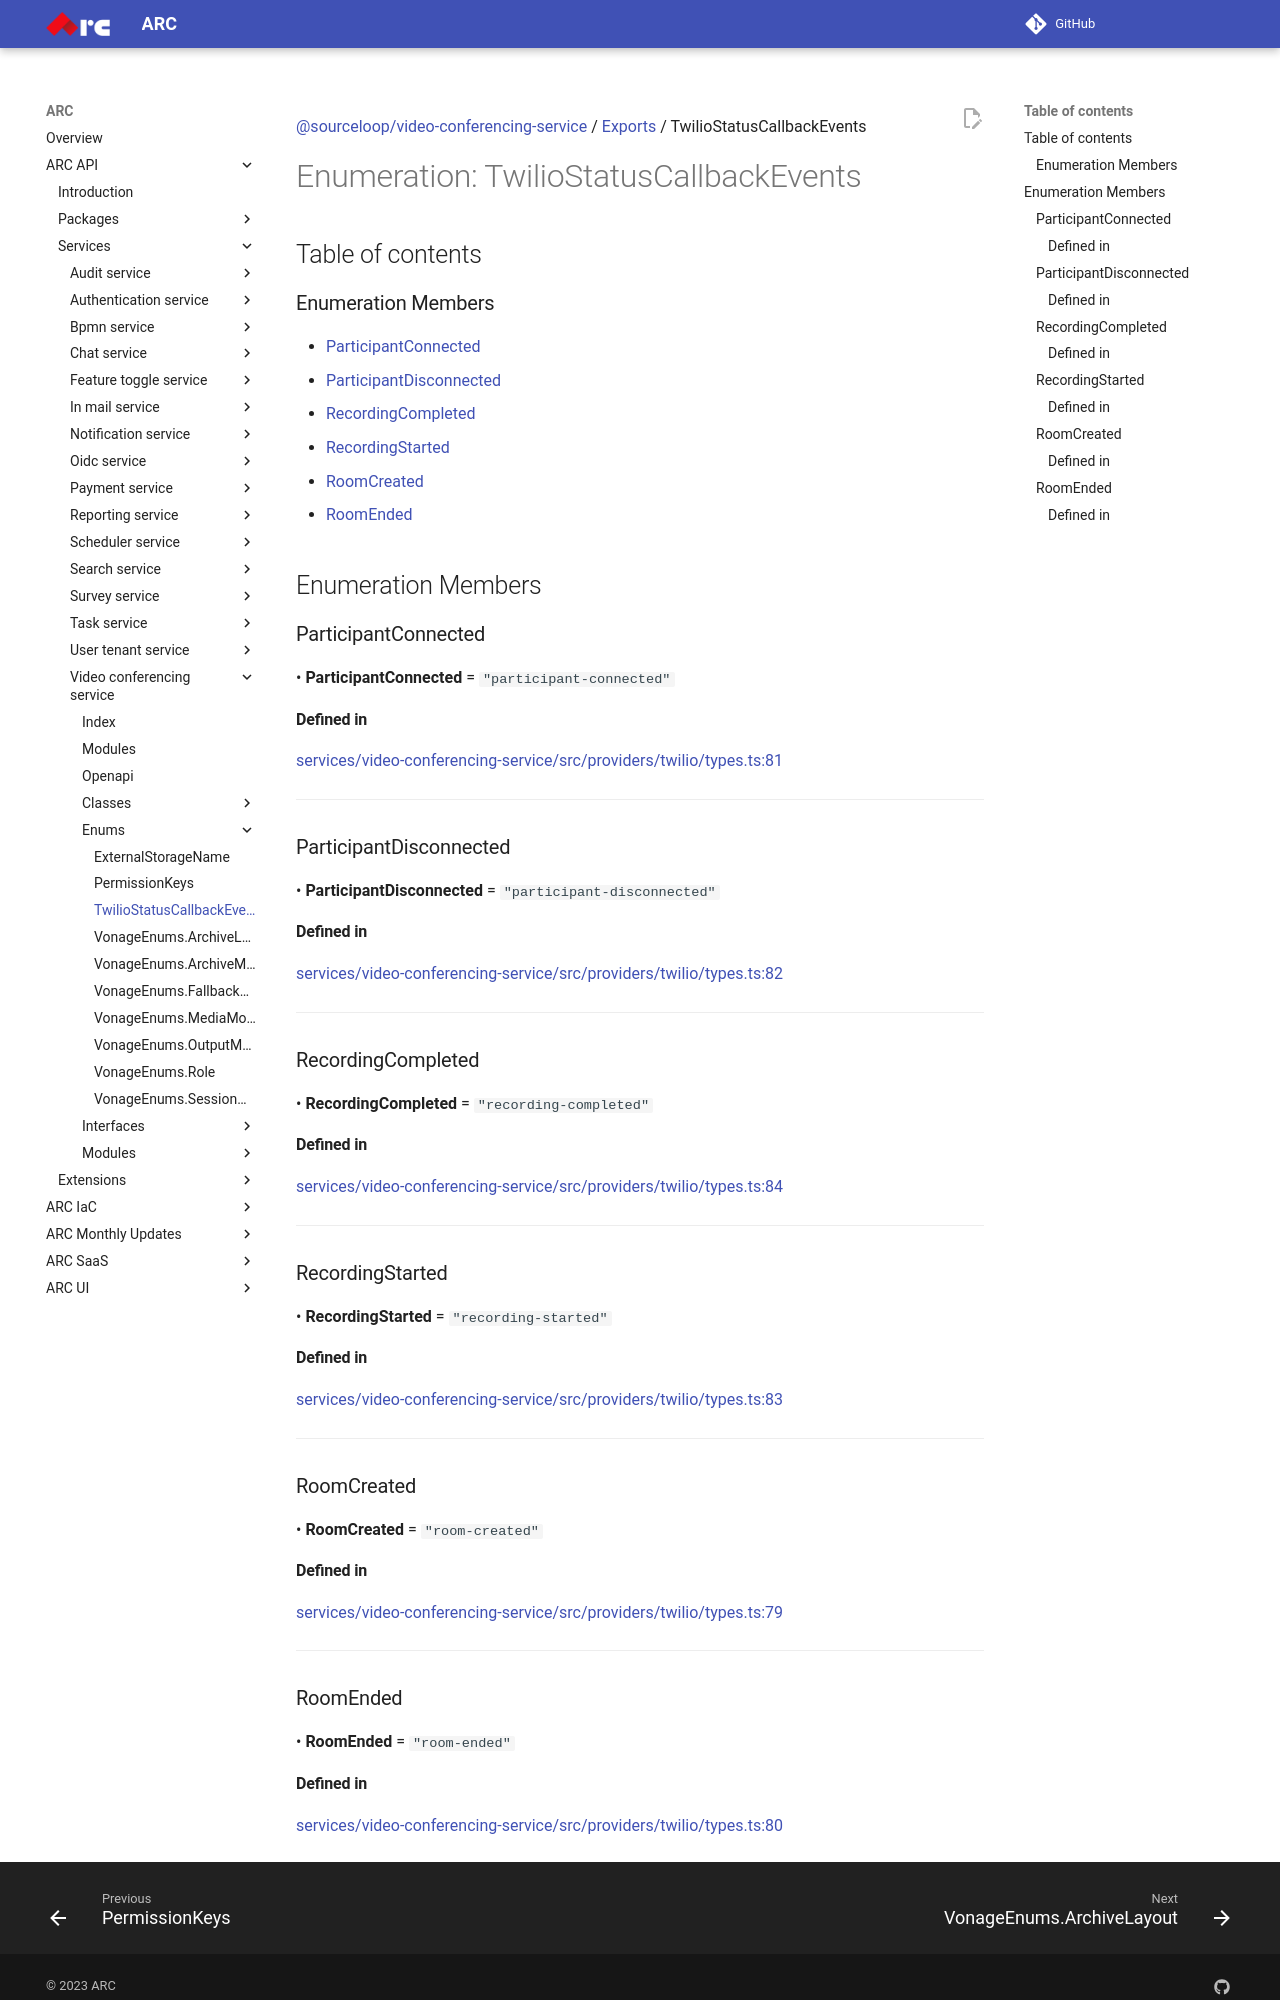

repository: sourcefuse/arc-docs · page: arc-api-docs/services/video-conferencing-service/enums/TwilioStatusCallbackEvents/index.html · generator: mkdocs

[@sourceloop/video-conferencing-service](../README.md) / [Exports](../modules.md) / TwilioStatusCallbackEvents

# Enumeration: TwilioStatusCallbackEvents

## Table of contents

### Enumeration Members

- [ParticipantConnected](TwilioStatusCallbackEvents.md#participantconnected)
- [ParticipantDisconnected](TwilioStatusCallbackEvents.md#participantdisconnected)
- [RecordingCompleted](TwilioStatusCallbackEvents.md#recordingcompleted)
- [RecordingStarted](TwilioStatusCallbackEvents.md#recordingstarted)
- [RoomCreated](TwilioStatusCallbackEvents.md#roomcreated)
- [RoomEnded](TwilioStatusCallbackEvents.md#roomended)

## Enumeration Members

### ParticipantConnected

• **ParticipantConnected** = ``"participant-connected"``

#### Defined in

[services/video-conferencing-service/src/providers/twilio/types.ts:81](https://github.com/sourcefuse/loopback4-microservice-catalog/blob/eb9d4d57/services/video-conferencing-service/src/providers/twilio/types.ts#L81)

___

### ParticipantDisconnected

• **ParticipantDisconnected** = ``"participant-disconnected"``

#### Defined in

[services/video-conferencing-service/src/providers/twilio/types.ts:82](https://github.com/sourcefuse/loopback4-microservice-catalog/blob/eb9d4d57/services/video-conferencing-service/src/providers/twilio/types.ts#L82)

___

### RecordingCompleted

• **RecordingCompleted** = ``"recording-completed"``

#### Defined in

[services/video-conferencing-service/src/providers/twilio/types.ts:84](https://github.com/sourcefuse/loopback4-microservice-catalog/blob/eb9d4d57/services/video-conferencing-service/src/providers/twilio/types.ts#L84)

___

### RecordingStarted

• **RecordingStarted** = ``"recording-started"``

#### Defined in

[services/video-conferencing-service/src/providers/twilio/types.ts:83](https://github.com/sourcefuse/loopback4-microservice-catalog/blob/eb9d4d57/services/video-conferencing-service/src/providers/twilio/types.ts#L83)

___

### RoomCreated

• **RoomCreated** = ``"room-created"``

#### Defined in

[services/video-conferencing-service/src/providers/twilio/types.ts:79](https://github.com/sourcefuse/loopback4-microservice-catalog/blob/eb9d4d57/services/video-conferencing-service/src/providers/twilio/types.ts#L79)

___

### RoomEnded

• **RoomEnded** = ``"room-ended"``
